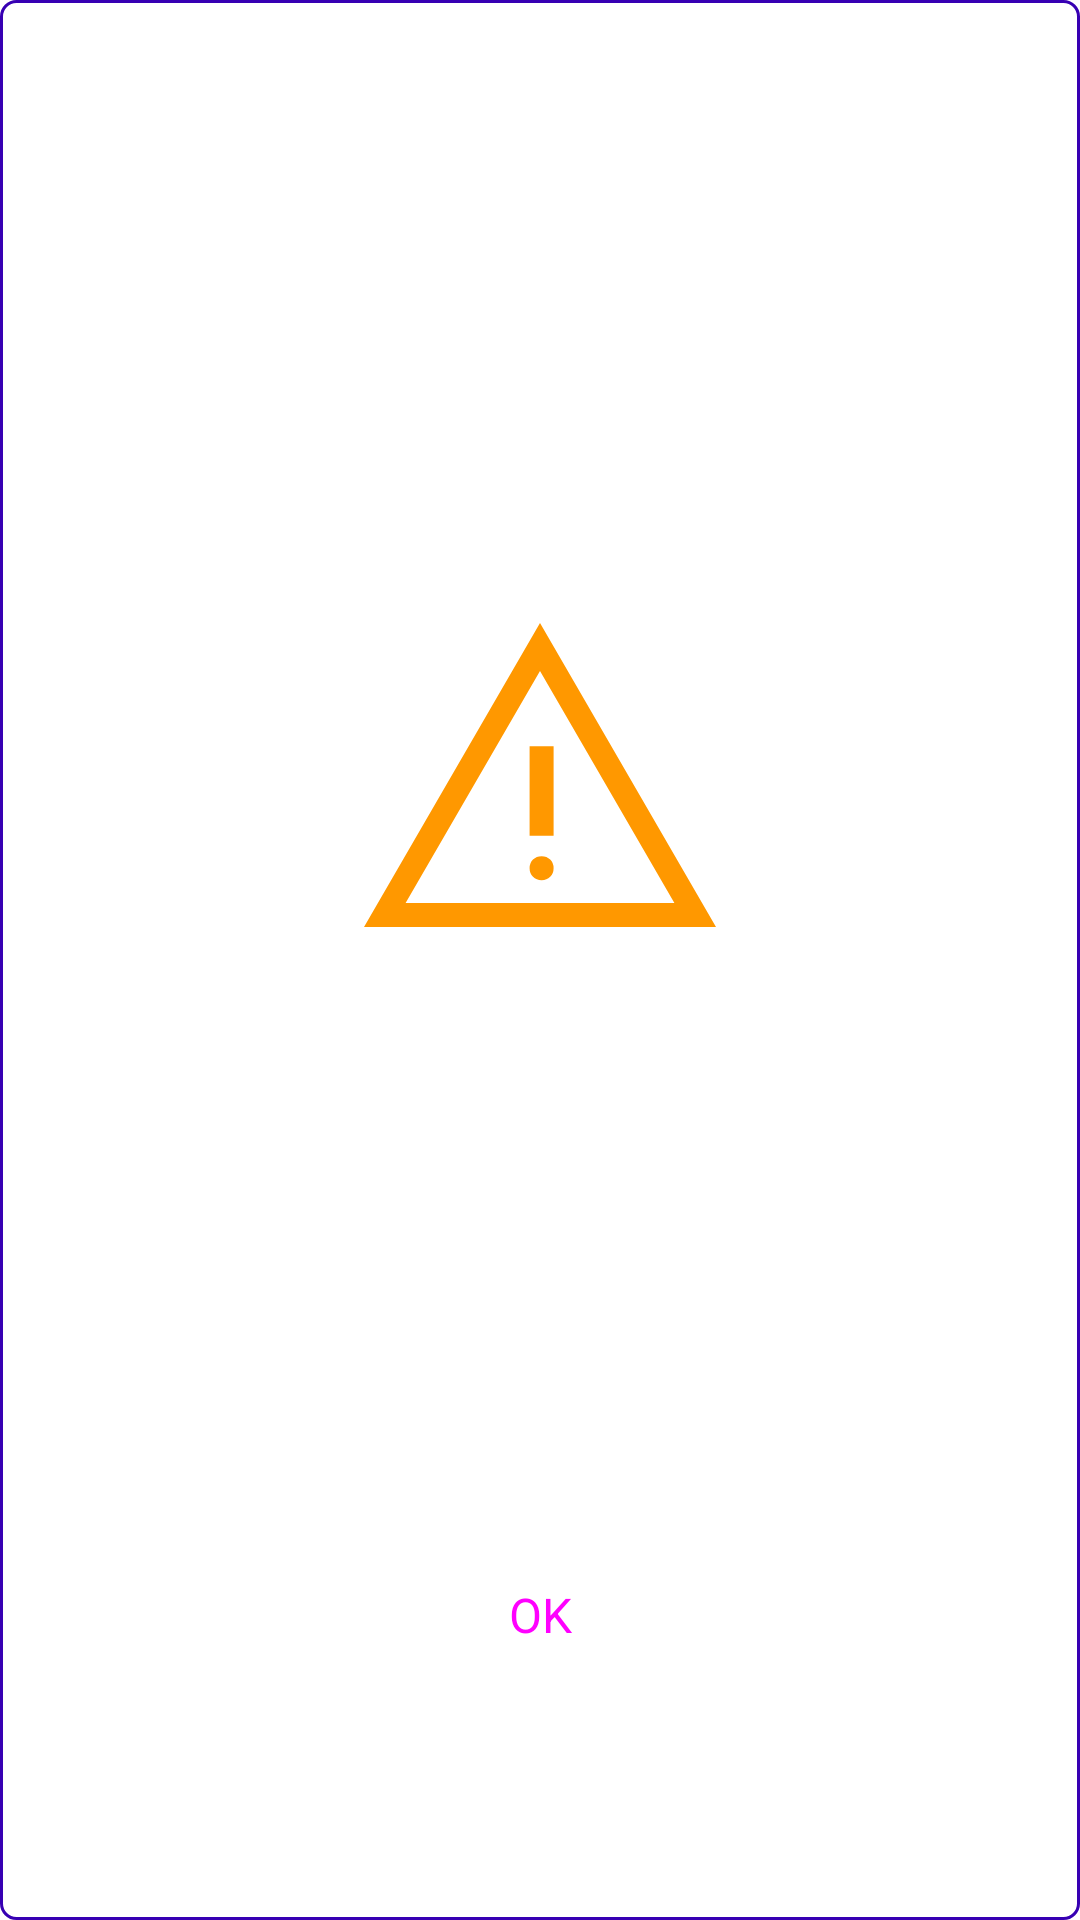

Here is an Android app screen rendered from its layout file. Give the layout XML and the strings, colors and styles it references.
<!-- AndroidManifest.xml: application theme Theme.MLKITTextRecognition -->
<!-- res/layout/layout_popup_failed.xml -->
<?xml version="1.0" encoding="utf-8"?>
<androidx.constraintlayout.widget.ConstraintLayout xmlns:android="http://schemas.android.com/apk/res/android"
    xmlns:app="http://schemas.android.com/apk/res-auto"
    android:layout_width="335dp"
    android:layout_height="wrap_content"
    xmlns:tools="http://schemas.android.com/tools"
    android:layout_gravity="center"
    android:background="@drawable/background_item_list"
    android:paddingBottom="10dp">

    <ImageView
        android:id="@+id/imgPopupIllustration"
        android:layout_width="128dp"
        android:layout_height="128dp"
        android:layout_marginStart="20dp"
        android:layout_marginTop="20dp"
        android:layout_marginEnd="20dp"
        android:contentDescription="@string/illustration"
        android:src="@drawable/ic_baseline_warning"
        app:layout_constraintTop_toBottomOf="@id/lblTitle"
        app:layout_constraintBottom_toTopOf="@id/lblDesc"
        app:layout_constraintEnd_toEndOf="parent"
        app:layout_constraintStart_toStartOf="parent"/>

    <TextView
        android:id="@+id/lblTitle"
        style="@style/TextAppearance.Material3.TitleMedium"
        android:layout_width="0dp"
        android:layout_height="wrap_content"
        android:layout_marginStart="20dp"
        android:layout_marginTop="20dp"
        android:layout_marginEnd="20dp"
        android:gravity="center_horizontal|top"
        android:letterSpacing="0.03"
        android:lineSpacingExtra="8sp"
        tools:text="@tools:sample/lorem"
        app:layout_constraintBottom_toTopOf="@id/imgPopupIllustration"
        app:layout_constraintEnd_toEndOf="parent"
        app:layout_constraintStart_toStartOf="parent"
        app:layout_constraintTop_toTopOf="parent" />

    <TextView
        android:id="@+id/lblDesc"
        style="@style/TextAppearance.Material3.TitleSmall"
        android:layout_width="0dp"
        android:layout_height="wrap_content"
        android:layout_marginTop="10dp"
        android:layout_marginStart="20dp"
        android:layout_marginEnd="20dp"
        android:gravity="center_horizontal|top"
        android:letterSpacing="0.01"
        android:maxLines="5"
        android:ellipsize="middle"
        tools:text="@tools:sample/lorem/random"
        app:layout_constraintBottom_toTopOf="@id/btnOk"
        app:layout_constraintEnd_toEndOf="parent"
        app:layout_constraintStart_toStartOf="parent"
        app:layout_constraintTop_toBottomOf="@id/imgPopupIllustration" />

    <Button
        android:id="@+id/btnOk"
        style="@style/Widget.Material3.Button"
        android:layout_width="0dp"
        android:layout_height="wrap_content"
        android:layout_marginHorizontal="20dp"
        android:layout_marginTop="25dp"
        android:textAllCaps="true"
        android:text="@string/ok"
        android:textSize="16sp"
        app:layout_constraintStart_toStartOf="parent"
        app:layout_constraintTop_toBottomOf="@id/lblDesc"
        app:layout_constraintBottom_toBottomOf="parent"
        app:layout_constraintEnd_toEndOf="parent"/>

</androidx.constraintlayout.widget.ConstraintLayout>
<!-- resources referenced by this layout -->
<resources>
  <!-- drawable background_item_list (drawable) -->
  <?xml version="1.0" encoding="utf-8"?>
  <shape
      xmlns:android="http://schemas.android.com/apk/res/android"
      android:shape="rectangle">
      <solid android:color="?attr/colorOnPrimary"/>
      <stroke android:color="?attr/colorPrimaryVariant" android:width="1dp"/>
      <corners android:radius="5dp"/>
  </shape>
  <!-- drawable ic_baseline_warning (drawable) -->
  <vector xmlns:android="http://schemas.android.com/apk/res/android"
      android:width="48dp"
      android:height="48dp"
      android:viewportWidth="48"
      android:viewportHeight="48">
    <path
        android:fillColor="@color/warning"
        android:pathData="M2,42 L24,4l22,38ZM7.2,39h33.6L24,10ZM24.2,36.15q0.65,0 1.075,-0.425 0.425,-0.425 0.425,-1.075 0,-0.65 -0.425,-1.075 -0.425,-0.425 -1.075,-0.425 -0.65,0 -1.075,0.425Q22.7,34 22.7,34.65q0,0.65 0.425,1.075 0.425,0.425 1.075,0.425ZM22.7,30.6h3L25.7,19.4h-3ZM24,24.5Z"/>
  </vector>
  <string name="illustration">Illustration</string>
  <string name="ok">OK</string>
  <style name="Theme.MLKITTextRecognition" parent="Theme.MaterialComponents.DayNight.DarkActionBar">
          
          <item name="colorPrimary">@color/purple_500</item>
          <item name="colorPrimaryVariant">@color/purple_700</item>
          <item name="colorOnPrimary">@color/white</item>
          
          <item name="colorSecondary">@color/teal_200</item>
          <item name="colorSecondaryVariant">@color/teal_700</item>
          <item name="colorOnSecondary">@color/black</item>
          
          <item name="android:statusBarColor" tools:targetApi="l">?attr/colorPrimaryVariant</item>
          
      </style>
  <color name="warning">#FF9800</color>
  <color name="purple_500">#FF6200EE</color>
  <color name="purple_700">#FF3700B3</color>
  <color name="white">#FFFFFFFF</color>
  <color name="teal_200">#FF03DAC5</color>
  <color name="teal_700">#FF018786</color>
  <color name="black">#FF000000</color>
</resources>
